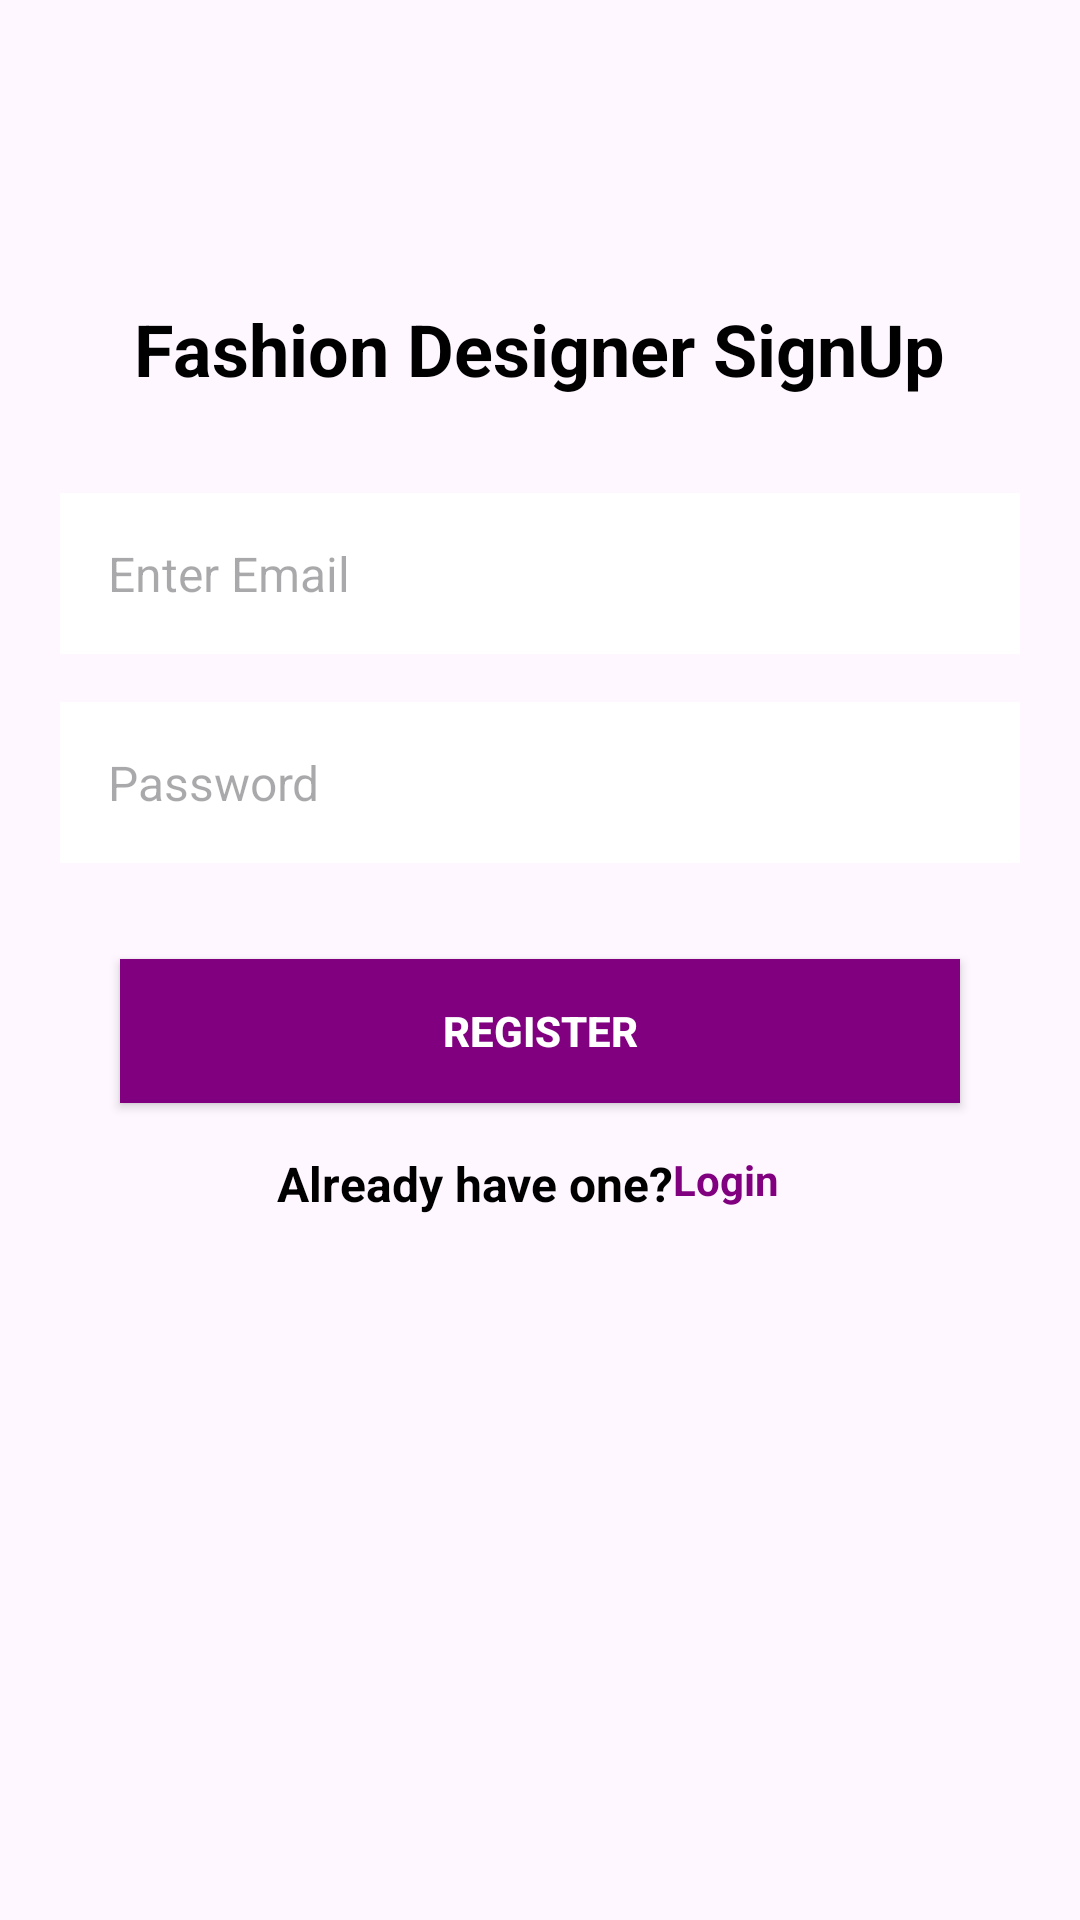

Here is an Android app screen rendered from its layout file. Give the layout XML and the strings, colors and styles it references.
<!-- AndroidManifest.xml: application theme Theme.MyEmobilis_project -->
<!-- res/layout/activity_signup_designer.xml -->
<?xml version="1.0" encoding="utf-8"?>
<RelativeLayout xmlns:android="http://schemas.android.com/apk/res/android"
    xmlns:app="http://schemas.android.com/apk/res-auto"
    xmlns:tools="http://schemas.android.com/tools"
    android:id="@+id/designer_signup"
    android:layout_width="match_parent"
    android:layout_height="match_parent"
    tools:context=".signup_designerActivity">

    <TextView
        android:textStyle="bold"
        android:layout_centerHorizontal="true"
        android:layout_marginTop="100dp"
        android:textSize="24sp"
        android:textColor="@color/black"
        android:id="@+id/tvt_dsignuptitle"
        android:layout_width="wrap_content"
        android:layout_height="wrap_content"
        android:text="Fashion Designer SignUp" />

    <EditText
        android:textSize="16sp"
        android:layout_marginLeft="20dp"
        android:layout_marginRight="20dp"
        android:padding="16dp"
        android:hint="Enter Email"
        android:background="@color/white"
        android:layout_marginTop="32dp"
        android:layout_below="@id/tvt_dsignuptitle"
        android:id="@+id/designersignup_email"
        android:layout_width="match_parent"
        android:layout_height="wrap_content"
        android:ems="10"
        android:inputType="textEmailAddress" />

    <EditText
        android:layout_marginRight="20dp"
        android:layout_marginLeft="20dp"
        android:textSize="16sp"
        android:padding="16dp"
        android:hint="Password"
        android:background="@color/white"
        android:layout_marginTop="16dp"
       android:layout_below="@id/designersignup_email"
        android:id="@+id/designerregister_password"
        android:layout_width="match_parent"
        android:layout_height="wrap_content"
        android:ems="10"
        android:inputType="textPassword" />



    <Button
        android:layout_marginLeft="40dp"
        android:layout_marginRight="40dp"
        android:textStyle="bold"
        android:textColor="@color/white"
        android:background="@color/purple"
        android:layout_marginTop="32dp"
       android:layout_below="@id/designerregister_password"
        android:id="@+id/designerbtn_register"
        android:layout_width="match_parent"
        android:layout_height="wrap_content"
        android:text="Register" />

    <RelativeLayout
        android:gravity="center"
        android:layout_marginTop="16dp"
        android:layout_below="@id/designerbtn_register"
        android:id="@+id/Fdesiner_signup"
        android:layout_width="match_parent"
        android:layout_height="wrap_content">

        <TextView
            android:textStyle="bold"
            android:textSize="16sp"
            android:textColor="@color/black"
            android:id="@+id/textView_designersignupone"
            android:layout_width="wrap_content"
            android:layout_height="wrap_content"
            android:text="Already have one?" />

        <TextView
            android:layout_marginEnd="8dp"
            android:layout_toEndOf="@id/textView_designersignupone"
            android:textStyle="bold"
            android:textColor="@color/purple"
            android:id="@+id/textView_designertwo"
            android:layout_width="wrap_content"
            android:layout_height="wrap_content"
            android:text="Login" />
    </RelativeLayout>


</RelativeLayout>
<!-- resources referenced by this layout -->
<resources>
  <color name="black">#FF000000</color>
  <color name="purple">#800080</color>
  <color name="white">#FFFFFFFF</color>
  <style name="Theme.MyEmobilis_project" parent="Base.Theme.MyEmobilis_project" />
  <style name="Base.Theme.MyEmobilis_project" parent="Theme.Material3.DayNight.NoActionBar">
          
          
          <item name="android:statusBarColor">@color/purple</item>
          <item name="android:listDivider">@android:color/darker_gray</item>
      </style>
</resources>
